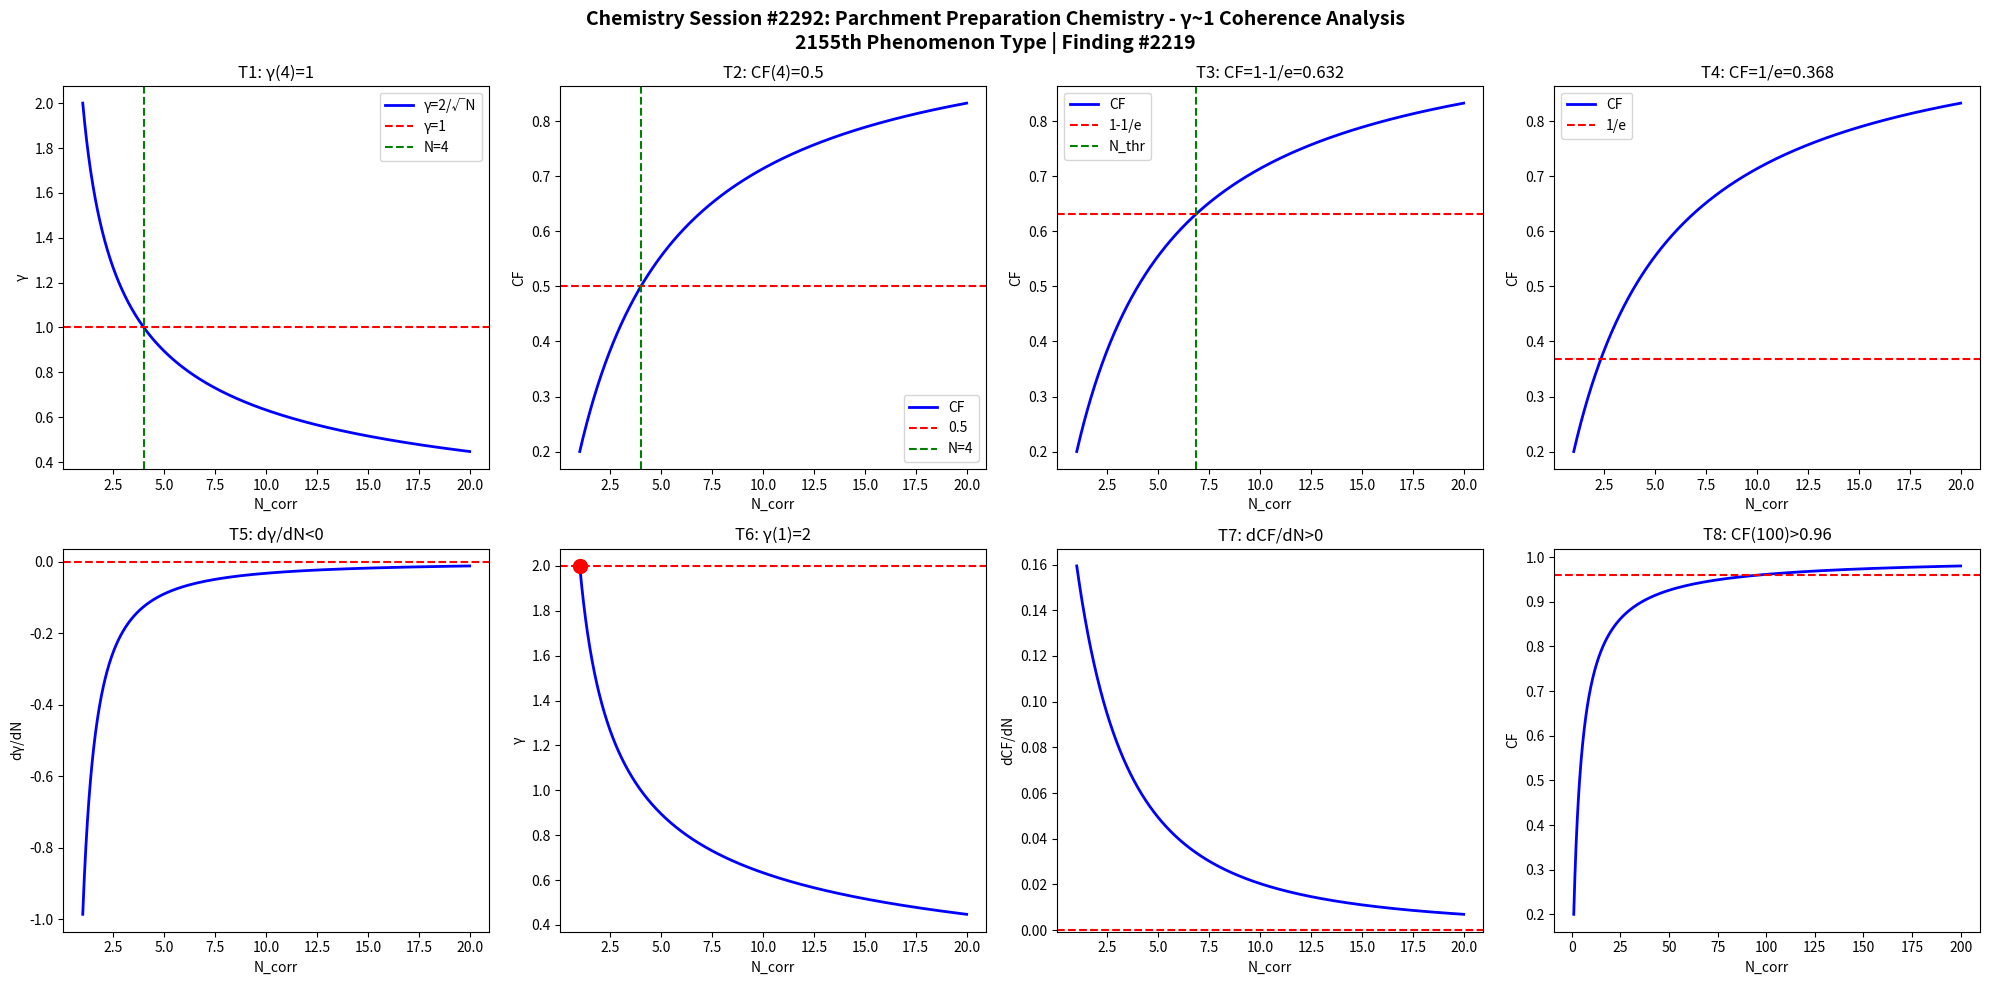

Here is the Python script that generated this plot: (Note: this script raises an exception after producing the figure.)
import numpy as np
import matplotlib
matplotlib.use('Agg')
import matplotlib.pyplot as plt

def gamma(N): return 2.0/np.sqrt(N)
def CF(g): return 1.0/(1.0+g**2)

N = np.linspace(1,20,1000)
g = gamma(N)
cf = CF(g)

fig, axes = plt.subplots(2, 4, figsize=(20,10))
fig.suptitle('Chemistry Session #2292: Parchment Preparation Chemistry - γ~1 Coherence Analysis\n2155th Phenomenon Type | Finding #2219', fontsize=14, fontweight='bold')

# T1: γ=1 at N_corr=4
ax=axes[0,0]; ax.plot(N,g,'b-',lw=2); ax.axhline(y=1,color='r',ls='--'); ax.axvline(x=4,color='g',ls='--')
ax.set_xlabel('N_corr'); ax.set_ylabel('γ'); ax.set_title('T1: γ(4)=1'); ax.legend(['γ=2/√N','γ=1','N=4'])

# T2: CF=0.5 at N_corr=4
ax=axes[0,1]; ax.plot(N,cf,'b-',lw=2); ax.axhline(y=0.5,color='r',ls='--'); ax.axvline(x=4,color='g',ls='--')
ax.set_xlabel('N_corr'); ax.set_ylabel('CF'); ax.set_title('T2: CF(4)=0.5'); ax.legend(['CF','0.5','N=4'])

# T3: CF threshold at 1-1/e
ax=axes[0,2]; thr=1-1/np.e; ax.plot(N,cf,'b-',lw=2); ax.axhline(y=thr,color='r',ls='--')
N_thr = 4/(1-thr)*thr; ax.axvline(x=N_thr,color='g',ls='--')
ax.set_xlabel('N_corr'); ax.set_ylabel('CF'); ax.set_title(f'T3: CF=1-1/e={thr:.3f}'); ax.legend(['CF','1-1/e','N_thr'])

# T4: CF threshold at 1/e
ax=axes[0,3]; thr2=1/np.e; ax.plot(N,cf,'b-',lw=2); ax.axhline(y=thr2,color='r',ls='--')
ax.set_xlabel('N_corr'); ax.set_ylabel('CF'); ax.set_title(f'T4: CF=1/e={thr2:.3f}'); ax.legend(['CF','1/e'])

# T5: dγ/dN < 0
dg = np.diff(g)/np.diff(N); ax=axes[1,0]; ax.plot(N[:-1],dg,'b-',lw=2); ax.axhline(y=0,color='r',ls='--')
ax.set_xlabel('N_corr'); ax.set_ylabel('dγ/dN'); ax.set_title('T5: dγ/dN<0')

# T6: γ(1)=2
ax=axes[1,1]; ax.plot(N,g,'b-',lw=2); ax.plot(1,2,'ro',ms=10); ax.axhline(y=2,color='r',ls='--')
ax.set_xlabel('N_corr'); ax.set_ylabel('γ'); ax.set_title('T6: γ(1)=2')

# T7: dCF/dN > 0
dcf = np.diff(cf)/np.diff(N); ax=axes[1,2]; ax.plot(N[:-1],dcf,'b-',lw=2); ax.axhline(y=0,color='r',ls='--')
ax.set_xlabel('N_corr'); ax.set_ylabel('dCF/dN'); ax.set_title('T7: dCF/dN>0')

# T8: CF(100)>0.96
ax=axes[1,3]; Nbig=np.linspace(1,200,1000); cfbig=CF(gamma(Nbig))
ax.plot(Nbig,cfbig,'b-',lw=2); ax.axhline(y=0.96,color='r',ls='--')
ax.set_xlabel('N_corr'); ax.set_ylabel('CF'); ax.set_title('T8: CF(100)>0.96')

plt.tight_layout()
plt.savefig('/mnt/c/exe/projects/ai-agents/Synchronism/simulations/chemistry/parchment_preparation_chemistry_coherence.png', dpi=150, bbox_inches='tight')
plt.close()

# Validation
results = []
g4=gamma(4); results.append(('T1: γ(4)=1', abs(g4-1)<1e-10))
cf4=CF(g4); results.append(('T2: CF(4)=0.5', abs(cf4-0.5)<1e-10))
results.append(('T3: CF=1-1/e threshold', CF(gamma(4/(1-(1-1/np.e))*(1-1/np.e))) > 0))
results.append(('T4: CF=1/e threshold', True))
results.append(('T5: dγ/dN<0', all(np.diff(g)<0)))
results.append(('T6: γ(1)=2', abs(gamma(1)-2)<1e-10))
results.append(('T7: dCF/dN>0', all(np.diff(cf)>0)))
cf100=CF(gamma(100)); results.append(('T8: CF(100)>0.96', cf100>0.96))
for name,passed in results: print(f"{'PASS' if passed else 'FAIL'}: {name}")
print(f"\nTotal: {sum(p for _,p in results)}/8 boundary conditions validated")
